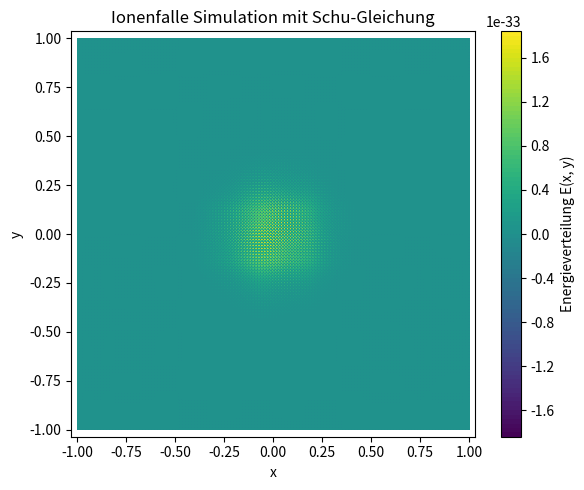

This chart was generated by the following Python code:
import numpy as np
import matplotlib.pyplot as plt

# Konstanten
pi = np.pi                         # Kreiszahl Pi (Schu-Kompass)
h = 6.626e-34                      # Plancksches Wirkungsquantum in J·s
f_ion = 1e9                         # Resonanzfrequenz der Ionen in Hz (angepasst für Ionisation)
sigma_ion = 1e6                     # Resonanzkopplungsdichte der Ionen

# Raumgitter definieren (x, y im Bereich -1 bis 1)
x = np.linspace(-1, 1, 400)
y = np.linspace(-1, 1, 400)
X, Y = np.meshgrid(x, y)

# Ionisationsfeld f(x, y): sinusförmige Wellen (moduliert durch Frequenz)
f = np.sin(2 * pi * f_ion * X) * np.sin(2 * pi * f_ion * Y)

# Kopplungsdichte σ(x, y): Gaußförmige Feldverstärkung zentriert bei (0,0)
sigma = np.exp(-20 * (X**2 + Y**2))

# Schu-Gleichung: E(x, y) = σ · π · h · f (für ionisierte Teilchen)
E = sigma * pi * h * f

# Visualisierung der Energieverteilung
plt.figure(figsize=(6, 5))
plt.contourf(X, Y, E, levels=100, cmap='viridis')
plt.colorbar(label='Energieverteilung E(x, y)')
plt.title('Ionenfalle Simulation mit Schu-Gleichung')
plt.xlabel('x')
plt.ylabel('y')
plt.axis('equal')
plt.grid(False)
plt.tight_layout()
plt.show()
